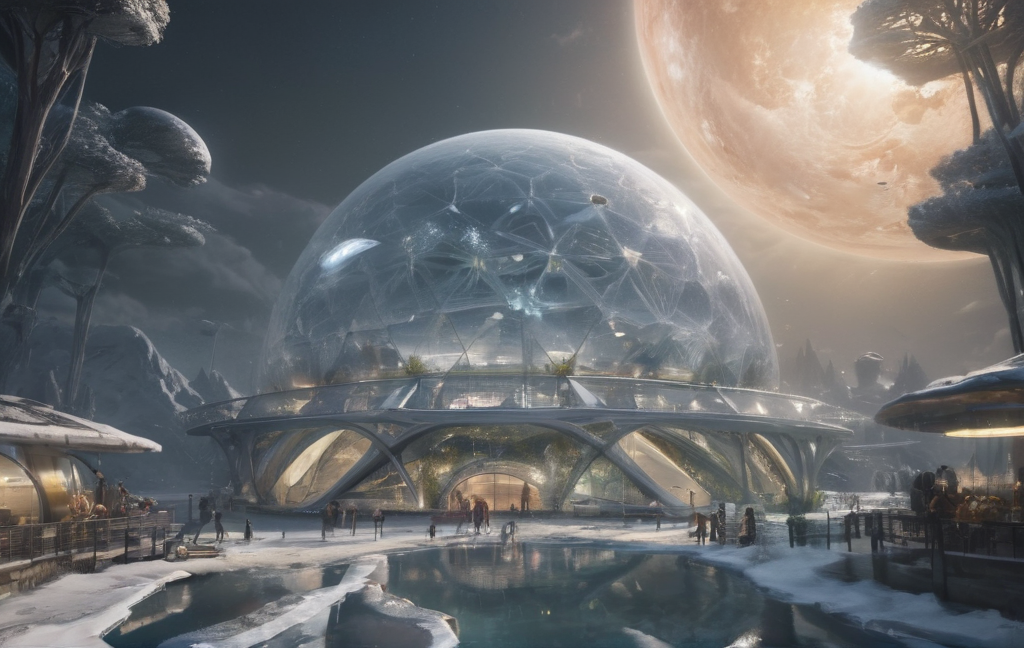
Generation parameters embedded in this image by AUTOMATIC1111 Stable Diffusion web UI or a fork of it (Forge, ...) (PNG 'parameters' text chunk):
A compact, futuristic arcology on the icy surface of Europa, shaped like a snowflake with glowing solar arrays and bio-domes. Inside the transparent biodomes, green vertical farms and multilevel food markets are visible. A glowing PepsiCo hologram projects above the main dome. Jupiter looms in the sky. Hyper-detailed, cinematic lighting, ultra-realistic materials.
Steps: 20, Sampler: DPM++ 2M, Schedule type: Karras, CFG scale: 1.5, Seed: 1505764958, Size: 1024x648, Model hash: a40d817f46, Model: albedobaseXL_v13, Clip skip: 2, Version: v1.10.1